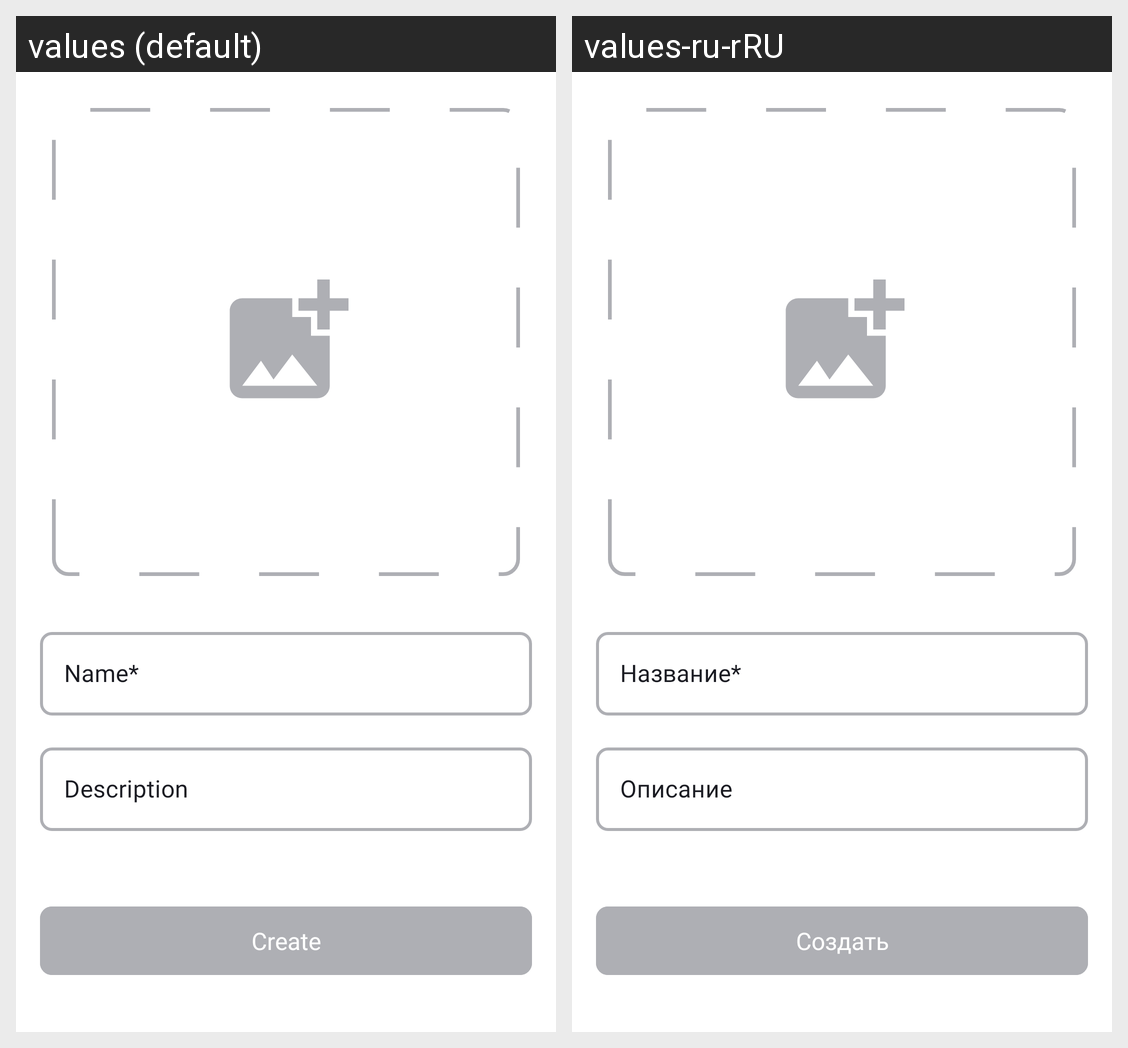

Here is an Android app screen in its default locale and in the app's own translations. Write out the translated-string differences for the strings that appear on this screen.
Android screen res/layout/fragment_add_playlist.xml rendered under 2 locales, left to right: values (default), values-ru-rRU. Device: Nexus 5 (rendered at 1080×1920; each locale shown at half size, 540×960, under a caption strip naming it); theme Theme.PlaylistMaker.
Strings drawn on this screen, with the default value and each locale's value (text and hints the layout hard-codes, and strings that could not be matched under every locale, appear in the picture but are not listed):

new_playlist_name
  values: Name*
  values-ru-rRU: Название*

new_playlist_description
  values: Description
  values-ru-rRU: Описание

new_playlist_create_button
  values: Create
  values-ru-rRU: Создать
